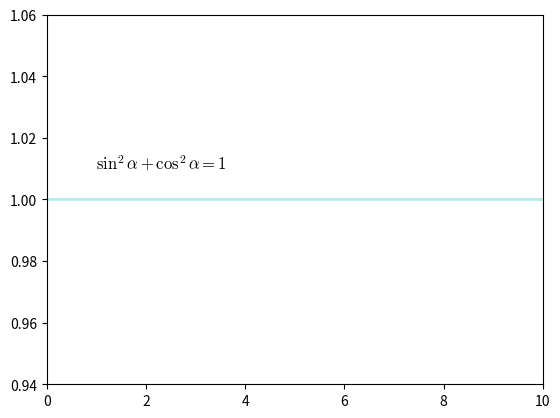

Reproduce this figure in Python.
import matplotlib as mpl
import numpy as np

import matplotlib.pyplot as plt
from matplotlib.ticker import MultipleLocator

mpl.rc("mathtext", **{"fontset":"cm", "it":"italic", "rm":"times"})

fig, ax = plt.subplots()

# set sample data
x = np.linspace(0, 10, 10000)
y = np.power(np.sin(x), 2) + np.power(np.cos(x), 2)

plt.plot(x, y, ls="-", lw=2, color="c", alpha=0.3)

plt.xlim(0, 10)
ax.xaxis.set_major_locator(MultipleLocator(2))
plt.ylim(0.94, 1.06)
ax.yaxis.set_major_locator(MultipleLocator(0.02))
plt.text(1, 1.01, r"$\sin^2\alpha + \cos^2 \alpha=1$", fontsize=12)

plt.show()